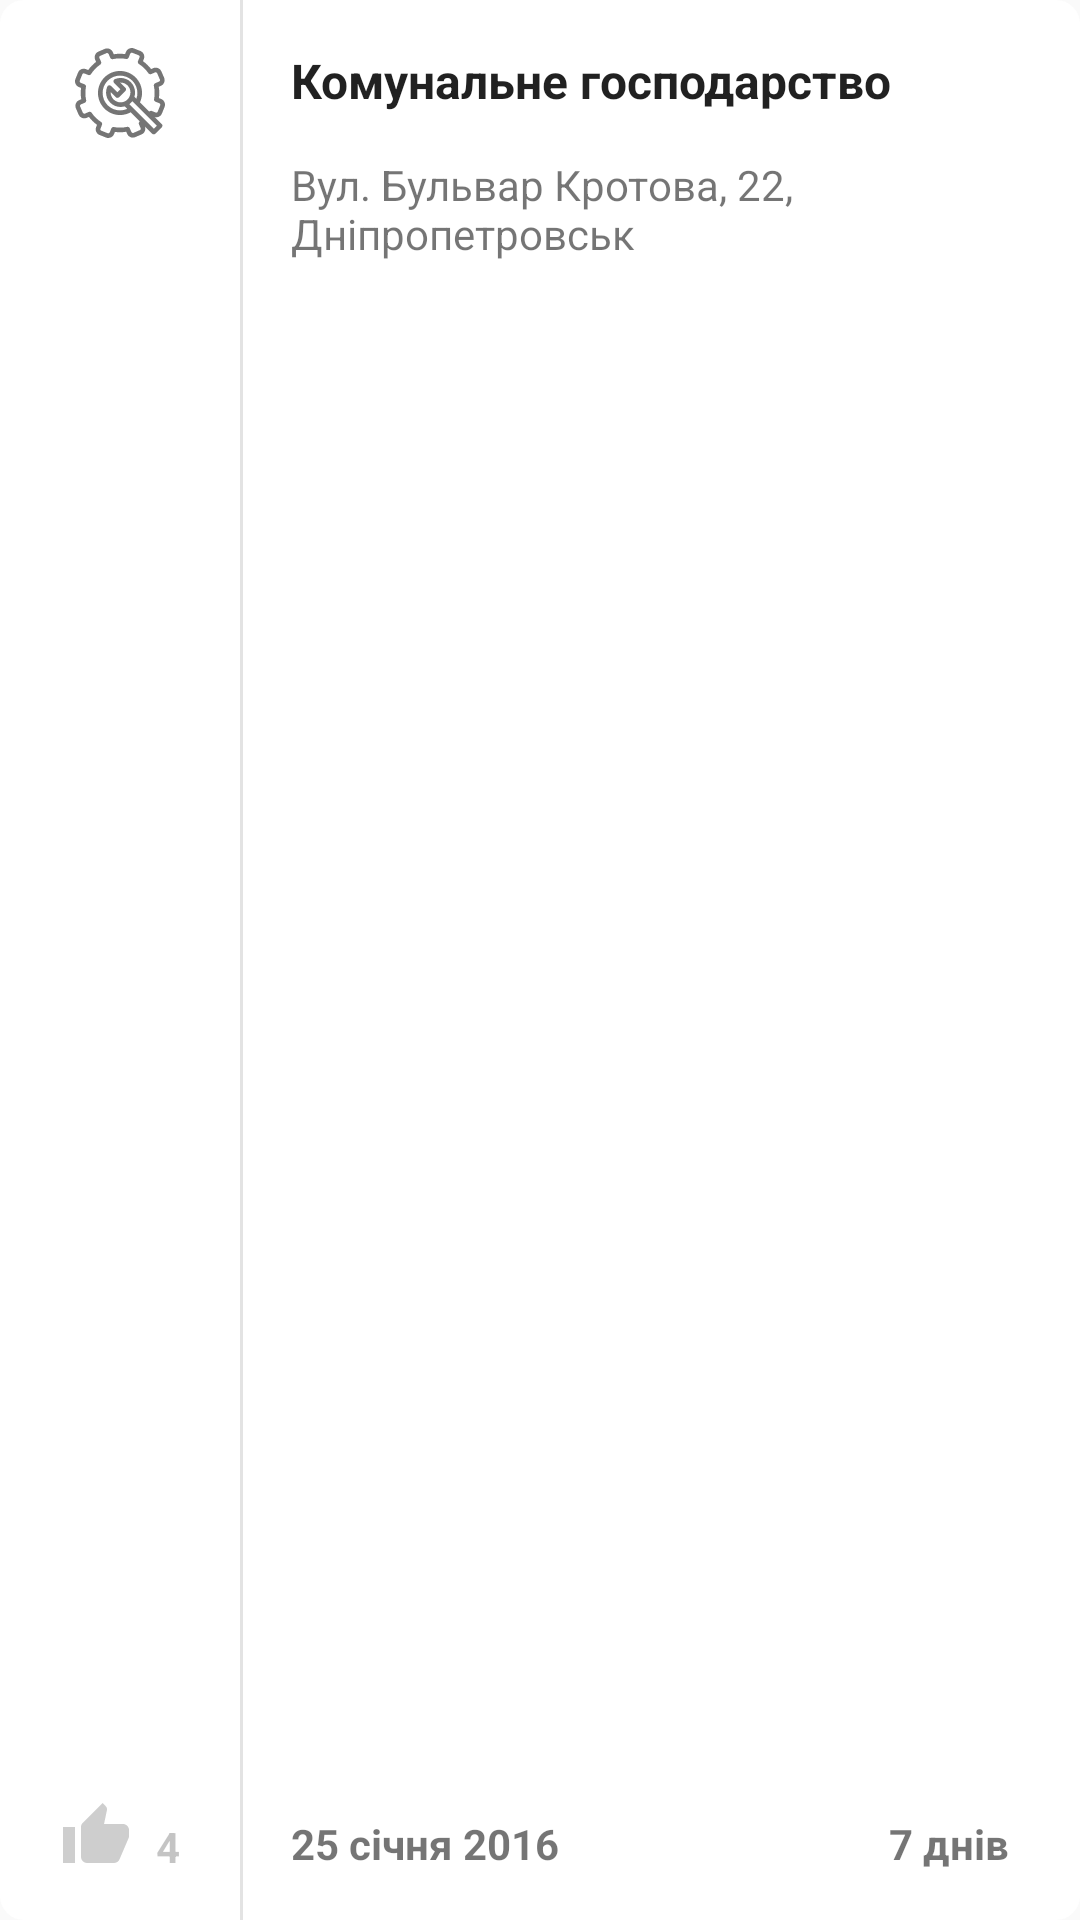

Reconstruct the res/layout file that produces this screen, plus the resources it refers to.
<!-- AndroidManifest.xml: application theme AppTheme -->
<!-- res/layout/content_issue.xml -->
<?xml version="1.0" encoding="utf-8"?>
<RelativeLayout xmlns:android="http://schemas.android.com/apk/res/android"

    android:layout_width="match_parent"
    android:layout_height="@dimen/card_view_heght"
    android:layout_marginBottom="@dimen/items_margin"
    android:background="@drawable/roundrect_issue"
    android:id="@+id/cardViewIssue"
    >

    <LinearLayout
        android:orientation="horizontal"
        android:layout_width="match_parent"
        android:layout_height="match_parent">

        <LinearLayout
            android:orientation="vertical"
            android:layout_width="@dimen/card_right_width"
            android:layout_height="match_parent"
            android:layout_gravity="top"
            android:padding="@dimen/items_margin_big">

            <ImageView
                android:layout_width="@dimen/card_image_size"
                android:layout_height="@dimen/card_image_size"
                android:id="@+id/imageViewIssueIcon"
                android:src="@drawable/ic_municipal"
                android:layout_gravity="center_horizontal" />

            <LinearLayout
                android:layout_width="match_parent"
                android:layout_height="match_parent"
                android:orientation="horizontal">

                <ImageView
                    android:layout_width="wrap_content"
                    android:layout_height="wrap_content"
                    android:id="@+id/imageViewLike"
                    android:src="@drawable/ic_thumb_up"
                    android:paddingRight="@dimen/items_margin"
                    android:layout_gravity="bottom"
                    android:paddingLeft="@dimen/items_margin_small" />

                <TextView
                    android:layout_width="wrap_content"
                    android:layout_height="@dimen/text_height"
                    android:id="@+id/textVievLikesCount"
                    android:textColor="@color/black_23"
                    android:textSize="@dimen/text_size_14"
                    android:textStyle="bold"
                    android:gravity="right"
                    android:text="4"
                    android:layout_gravity="bottom" />

            </LinearLayout>

        </LinearLayout>

        <View
            android:layout_width="@dimen/splitter_size"
            android:layout_height="wrap_content"
            android:background="@color/black_11" />

        <LinearLayout
            android:orientation="vertical"
            android:layout_width="match_parent"
            android:layout_height="match_parent"
            android:layout_margin="@dimen/items_margin_big"
            android:layout_gravity="bottom">

            <TextView
                android:layout_width="wrap_content"
                android:layout_height="wrap_content"
                android:text="@string/type_municipal"
                android:id="@+id/textViewCardCaption"
                android:height="@dimen/text_height_2"
                android:textSize="@dimen/text_size_16"
                android:textColor="@color/black_87"
                android:textStyle="bold" />

            <TextView
                android:layout_width="wrap_content"
                android:layout_height="wrap_content"
                android:text="@string/address"
                android:textSize="@dimen/text_size_14"
                android:textColor="@color/black_54"
                android:id="@+id/textViewCardAddress" />

            <LinearLayout
                android:layout_width="match_parent"
                android:layout_height="match_parent">

                <TextView
                    android:layout_width="wrap_content"
                    android:layout_height="wrap_content"
                    android:text="@string/date_created"
                    android:textSize="@dimen/text_size_14"
                    android:textColor="@color/black_54"
                    android:id="@+id/textViewCardDate"
                    android:textStyle="bold"
                    android:layout_gravity="bottom" />

                <TextView
                    android:layout_width="match_parent"
                    android:layout_height="wrap_content"
                    android:text="@string/days"
                    android:textSize="@dimen/text_size_14"
                    android:textColor="@color/black_54"
                    android:id="@+id/textViewCardDays"
                    android:gravity="right"
                    android:textStyle="bold"
                    android:layout_gravity="bottom"
                    android:paddingRight="@dimen/items_margin" />

            </LinearLayout>

        </LinearLayout>
    </LinearLayout>

</RelativeLayout>
<!-- resources referenced by this layout -->
<resources>
  <color name="black_11">#1c000000</color>
  <color name="black_23">#3b000000</color>
  <color name="black_54">#8a000000</color>
  <color name="black_87">#de000000</color>
  <dimen name="card_image_size">30dp</dimen>
  <dimen name="card_right_width">80dp</dimen>
  <dimen name="card_view_heght">126dp</dimen>
  <dimen name="items_margin">8dp</dimen>
  <dimen name="items_margin_big">16dp</dimen>
  <dimen name="items_margin_small">4dp</dimen>
  <dimen name="splitter_size">1dp</dimen>
  <dimen name="text_height">18dp</dimen>
  <dimen name="text_height_2">36dp</dimen>
  <dimen name="text_size_14">14sp</dimen>
  <dimen name="text_size_16">16sp</dimen>
  <!-- drawable ic_municipal: vector/xml drawable (drawable, 5512 chars, omitted) -->
  <!-- drawable ic_thumb_up (drawable) -->
  <?xml version="1.0" encoding="utf-8"?>
  <vector xmlns:android="http://schemas.android.com/apk/res/android"
      android:width="24dp"
      android:height="24dp"
      android:viewportWidth="24"
      android:viewportHeight="24">
  
      <path
          android:fillColor="#31000000"
          android:pathData="M23,10C23,8.89 22.1,8 21,8H14.68L15.64,3.43C15.66,3.33 15.67,3.22
  15.67,3.11C15.67,2.7 15.5,2.32 15.23,2.05L14.17,1L7.59,7.58C7.22,7.95 7,8.45
  7,9V19A2,2 0 0,0 9,21H18C18.83,21 19.54,20.5 19.84,19.78L22.86,12.73C22.95,12.5
  23,12.26 23,12V10.08L23,10M1,21H5V9H1V21Z" />
  </vector>
  <!-- drawable roundrect_issue (drawable) -->
  <?xml version="1.0" encoding="utf-8"?>
  <shape xmlns:android="http://schemas.android.com/apk/res/android"
      android:shape="rectangle">
      <solid android:color="@color/white_two" />
      <corners android:radius="@dimen/card_radius" />
  </shape>
  <string name="address">Вул. Бульвар Кротова, 22, Дніпропетровськ</string>
  <string name="date_created">25 січня 2016</string>
  <string name="days">7 днів</string>
  <string name="type_municipal">Комунальне господарство</string>
  <style name="AppTheme" parent="Theme.AppCompat.Light.DarkActionBar">
          
          <item name="colorPrimary">@color/colorPrimary</item>
          <item name="colorPrimaryDark">@color/colorPrimaryDark</item>
          <item name="colorAccent">@color/colorAccent</item>
  
      </style>
  <color name="white_two">#ffffff</color>
  <dimen name="card_radius">8dp</dimen>
  <color name="colorPrimary">#557cac</color>
  <color name="colorPrimaryDark">#446389</color>
  <color name="colorAccent">#ff9c26</color>
</resources>
